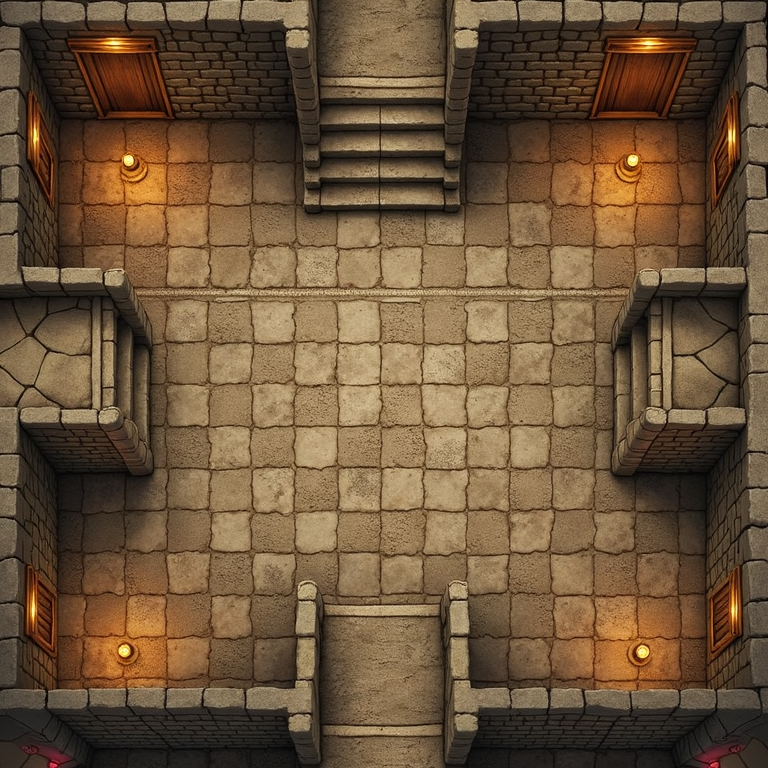
Generation parameters embedded in this image by AUTOMATIC1111 Stable Diffusion web UI or a fork of it (Forge, ...) (PNG 'parameters' text chunk):
an empty dungeon map , overhead view, top down view, 3d, wood doors, inside corners, stairs, roguelike, tileable,  evenly lit, shadowless, no shadows, minimal shading,  flat design,  passage , <lora:dnd-maps:0.6> Dnd_maps
Negative prompt: shadows, dramatic lighting, ambient lighting, torch, lamp, candle, light source, grayscale,
Steps: 30, Sampler: Euler, Schedule type: SGM Uniform, CFG scale: 1, Distilled CFG Scale: 3.5, Seed: 1244367790, Size: 768x768, Model hash: 1be961341b, Model: flux1DevFp8_v10, Lora hashes: "dnd-maps: b386df333317", Version: f2.0.1v1.10.1-previous-659-gc055f2d4, Module 1: t5xxl_fp16, Module 2: clip_l, Module 3: FLUX_VAE